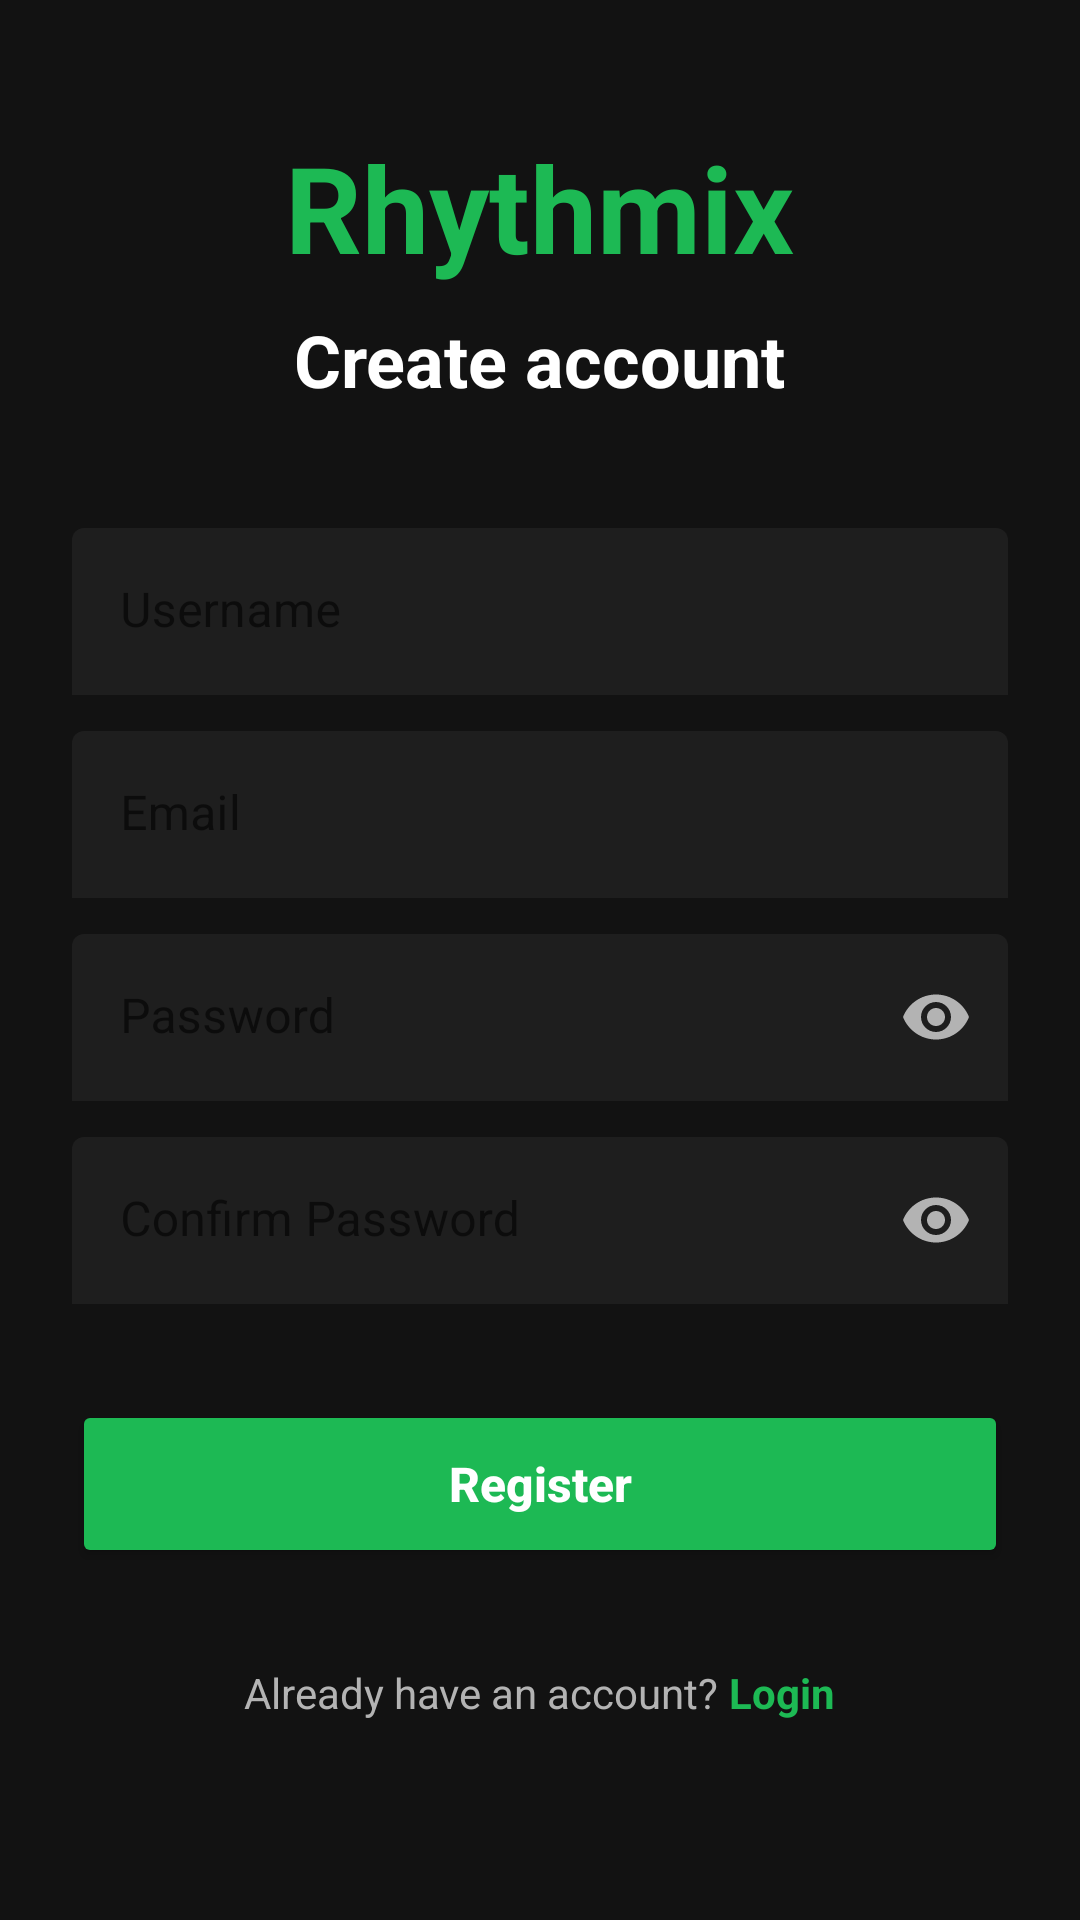

Produce the Android XML layout that renders to this screen, including the resource entries it uses.
<!-- AndroidManifest.xml: application theme Theme.RhythmixMobile -->
<!-- res/layout/activity_register.xml -->
<?xml version="1.0" encoding="utf-8"?>
<androidx.constraintlayout.widget.ConstraintLayout xmlns:android="http://schemas.android.com/apk/res/android"
    xmlns:app="http://schemas.android.com/apk/res-auto"
    android:layout_width="match_parent"
    android:layout_height="match_parent"
    android:background="#121212"
    android:padding="24dp">

    <LinearLayout
        android:layout_width="match_parent"
        android:layout_height="wrap_content"
        android:orientation="vertical"
        app:layout_constraintBottom_toBottomOf="parent"
        app:layout_constraintTop_toTopOf="parent"
        app:layout_constraintVertical_bias="0.3">

        <TextView
            android:id="@+id/tvAppName"
            android:layout_width="wrap_content"
            android:layout_height="wrap_content"
            android:layout_gravity="center"
            android:text="Rhythmix"
            android:textColor="#1DB954"
            android:textSize="40sp"
            android:textStyle="bold" />

        <TextView
            android:id="@+id/tvTitle"
            android:layout_width="wrap_content"
            android:layout_height="wrap_content"
            android:layout_gravity="center"
            android:layout_marginTop="8dp"
            android:text="Create account"
            android:textColor="#FFFFFF"
            android:textSize="24sp"
            android:textStyle="bold" />

        <com.google.android.material.textfield.TextInputLayout
            android:id="@+id/tilUsername"
            style="@style/Widget.MaterialComponents.TextInputLayout.FilledBox"
            android:layout_width="match_parent"
            android:layout_height="wrap_content"
            android:layout_marginTop="40dp"
            android:hint="Username"
            app:boxBackgroundColor="#1E1E1E"
            app:boxStrokeWidth="0dp"
            app:boxStrokeWidthFocused="0dp"
            app:hintTextColor="#B3B3B3">

            <com.google.android.material.textfield.TextInputEditText
                android:id="@+id/etUsername"
                android:layout_width="match_parent"
                android:layout_height="wrap_content"
                android:inputType="textPersonName"
                android:textColor="#FFFFFF" />
        </com.google.android.material.textfield.TextInputLayout>

        <com.google.android.material.textfield.TextInputLayout
            android:id="@+id/tilEmail"
            style="@style/Widget.MaterialComponents.TextInputLayout.FilledBox"
            android:layout_width="match_parent"
            android:layout_height="wrap_content"
            android:layout_marginTop="12dp"
            android:hint="Email"
            app:boxBackgroundColor="#1E1E1E"
            app:boxStrokeWidth="0dp"
            app:boxStrokeWidthFocused="0dp"
            app:hintTextColor="#B3B3B3">

            <com.google.android.material.textfield.TextInputEditText
                android:id="@+id/etEmail"
                android:layout_width="match_parent"
                android:layout_height="wrap_content"
                android:inputType="textEmailAddress"
                android:textColor="#FFFFFF" />
        </com.google.android.material.textfield.TextInputLayout>

        <com.google.android.material.textfield.TextInputLayout
            android:id="@+id/tilPassword"
            style="@style/Widget.MaterialComponents.TextInputLayout.FilledBox"
            android:layout_width="match_parent"
            android:layout_height="wrap_content"
            android:layout_marginTop="12dp"
            android:hint="Password"
            app:boxBackgroundColor="#1E1E1E"
            app:boxStrokeWidth="0dp"
            app:boxStrokeWidthFocused="0dp"
            app:endIconMode="password_toggle"
            app:endIconTint="#B3B3B3"
            app:hintTextColor="#B3B3B3">

            <com.google.android.material.textfield.TextInputEditText
                android:id="@+id/etPassword"
                android:layout_width="match_parent"
                android:layout_height="wrap_content"
                android:inputType="textPassword"
                android:textColor="#FFFFFF" />
        </com.google.android.material.textfield.TextInputLayout>

        <com.google.android.material.textfield.TextInputLayout
            android:id="@+id/tilConfirmPassword"
            style="@style/Widget.MaterialComponents.TextInputLayout.FilledBox"
            android:layout_width="match_parent"
            android:layout_height="wrap_content"
            android:layout_marginTop="12dp"
            android:hint="Confirm Password"
            app:boxBackgroundColor="#1E1E1E"
            app:boxStrokeWidth="0dp"
            app:boxStrokeWidthFocused="0dp"
            app:endIconMode="password_toggle"
            app:endIconTint="#B3B3B3"
            app:hintTextColor="#B3B3B3">

            <com.google.android.material.textfield.TextInputEditText
                android:id="@+id/etConfirmPassword"
                android:layout_width="match_parent"
                android:layout_height="wrap_content"
                android:inputType="textPassword"
                android:textColor="#FFFFFF" />
        </com.google.android.material.textfield.TextInputLayout>

        <Button
            android:id="@+id/btnRegister"
            android:layout_width="match_parent"
            android:layout_height="56dp"
            android:layout_marginTop="32dp"
            android:backgroundTint="#1DB954"
            android:text="Register"
            android:textAllCaps="false"
            android:textColor="#FFFFFF"
            android:textSize="16sp"
            android:textStyle="bold"
            app:cornerRadius="28dp" />

        <LinearLayout
            android:layout_width="wrap_content"
            android:layout_height="wrap_content"
            android:layout_gravity="center"
            android:layout_marginTop="32dp"
            android:orientation="horizontal">

            <TextView
                android:layout_width="wrap_content"
                android:layout_height="wrap_content"
                android:text="Already have an account? "
                android:textColor="#B3B3B3" />

            <TextView
                android:id="@+id/tvLogin"
                android:layout_width="wrap_content"
                android:layout_height="wrap_content"
                android:text="Login"
                android:textColor="#1DB954"
                android:textStyle="bold" />
        </LinearLayout>

    </LinearLayout>

</androidx.constraintlayout.widget.ConstraintLayout>
<!-- resources referenced by this layout -->
<resources>
  <style name="Theme.RhythmixMobile" parent="Base.Theme.RhythmixMobile" />
  <style name="Base.Theme.RhythmixMobile" parent="Theme.MaterialComponents.DayNight.NoActionBar">
          <item name="colorPrimary">#1DB954</item>
          <item name="colorPrimaryVariant">#1DB954</item>
          <item name="colorOnPrimary">#FFFFFF</item>
      </style>
</resources>
